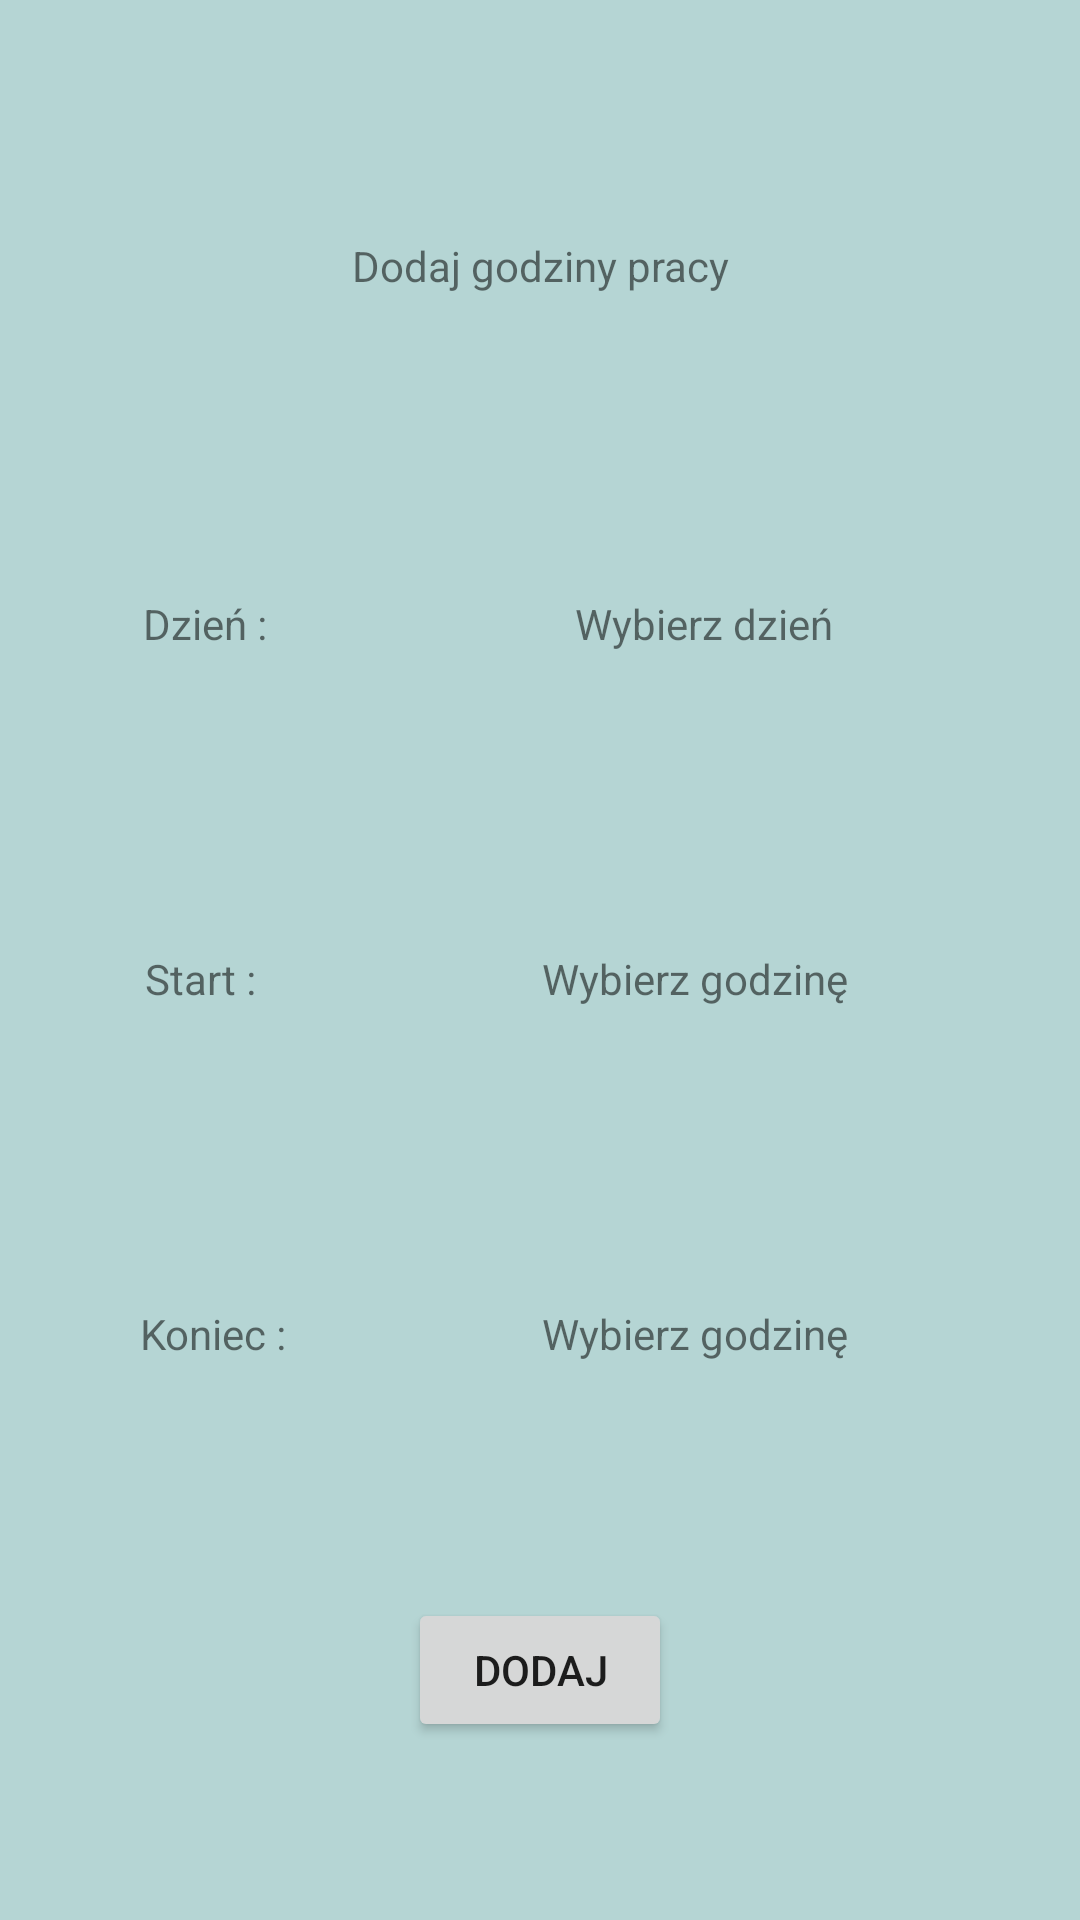

Produce the Android XML layout that renders to this screen, including the resource entries it uses.
<!-- AndroidManifest.xml: application theme Theme.ZnanyKonultant -->
<!-- res/layout/activity_consultant_add_working_hours.xml -->
<?xml version="1.0" encoding="utf-8"?>
<androidx.constraintlayout.widget.ConstraintLayout xmlns:android="http://schemas.android.com/apk/res/android"
    xmlns:app="http://schemas.android.com/apk/res-auto"
    xmlns:tools="http://schemas.android.com/tools"
    android:layout_width="match_parent"
    android:layout_height="match_parent"
    android:background="@color/background_color"
    tools:context=".consultant.workingHours.ConsultantAddWorkingHoursActivity">

    <TextView
        android:id="@+id/new_working_hours_header"
        android:layout_width="197dp"
        android:layout_height="62dp"
        android:gravity="center"
        android:text="@string/add_working_hours"
        app:layout_constraintBottom_toBottomOf="parent"
        app:layout_constraintEnd_toEndOf="parent"
        app:layout_constraintStart_toStartOf="parent"
        app:layout_constraintTop_toTopOf="parent"
        app:layout_constraintVertical_bias="0.1" />

    <TextView
        android:id="@+id/day_info"
        android:layout_width="wrap_content"
        android:layout_height="wrap_content"
        android:text="@string/day_with_colon"
        app:layout_constraintBottom_toTopOf="@+id/add"
        app:layout_constraintEnd_toEndOf="parent"
        app:layout_constraintHorizontal_bias="0.15"
        app:layout_constraintStart_toStartOf="parent"
        app:layout_constraintTop_toBottomOf="@+id/new_working_hours_header"
        app:layout_constraintVertical_bias="0.2" />

    <TextView
        android:id="@+id/day_chooser"
        android:layout_width="wrap_content"
        android:layout_height="wrap_content"
        android:onClick="showDayPickerDialog"
        android:text="@string/choose_day"
        app:layout_constraintBottom_toTopOf="@+id/add"
        app:layout_constraintEnd_toEndOf="parent"
        app:layout_constraintHorizontal_bias="0.7"
        app:layout_constraintStart_toStartOf="parent"
        app:layout_constraintTop_toBottomOf="@+id/new_working_hours_header"
        app:layout_constraintVertical_bias="0.2" />

    <TextView
        android:id="@+id/start_hour_info"
        android:layout_width="wrap_content"
        android:layout_height="wrap_content"
        android:text="@string/start_with_colon"
        app:layout_constraintBottom_toTopOf="@+id/add"
        app:layout_constraintEnd_toEndOf="parent"
        app:layout_constraintHorizontal_bias="0.15"
        app:layout_constraintStart_toStartOf="parent"
        app:layout_constraintTop_toBottomOf="@+id/new_working_hours_header"
        app:layout_constraintVertical_bias="0.5" />

    <TextView
        android:id="@+id/start_hour_chooser"
        android:layout_width="wrap_content"
        android:layout_height="wrap_content"
        android:onClick="showBeginHourPickerDialog"
        android:text="@string/choose_hour"
        app:layout_constraintBottom_toTopOf="@+id/add"
        app:layout_constraintEnd_toEndOf="parent"
        app:layout_constraintHorizontal_bias="0.7"
        app:layout_constraintStart_toStartOf="parent"
        app:layout_constraintTop_toBottomOf="@+id/new_working_hours_header"
        app:layout_constraintVertical_bias="0.5" />

    <TextView
        android:id="@+id/end_hour_info"
        android:layout_width="wrap_content"
        android:layout_height="wrap_content"
        android:text="@string/stop_with_colon"
        app:layout_constraintBottom_toTopOf="@+id/add"
        app:layout_constraintEnd_toEndOf="parent"
        app:layout_constraintHorizontal_bias="0.15"
        app:layout_constraintStart_toStartOf="parent"
        app:layout_constraintTop_toBottomOf="@+id/new_working_hours_header"
        app:layout_constraintVertical_bias="0.8" />

    <TextView
        android:id="@+id/end_hour_chooser"
        android:layout_width="wrap_content"
        android:layout_height="wrap_content"
        android:onClick="showEndHourPickerDialog"
        android:text="@string/choose_hour"
        app:layout_constraintBottom_toTopOf="@+id/add"
        app:layout_constraintEnd_toEndOf="parent"
        app:layout_constraintHorizontal_bias="0.7"
        app:layout_constraintStart_toStartOf="parent"
        app:layout_constraintTop_toBottomOf="@+id/new_working_hours_header"
        app:layout_constraintVertical_bias="0.8" />

    <Button
        android:id="@+id/add"
        android:layout_width="wrap_content"
        android:layout_height="wrap_content"
        android:onClick="save"
        android:text="@string/add"
        app:layout_constraintBottom_toBottomOf="parent"
        app:layout_constraintEnd_toEndOf="parent"
        app:layout_constraintStart_toStartOf="parent"
        app:layout_constraintTop_toTopOf="parent"
        app:layout_constraintVertical_bias="0.9" />

</androidx.constraintlayout.widget.ConstraintLayout>
<!-- resources referenced by this layout -->
<resources>
  <color name="background_color">#B5D5D4</color>
  <string name="add">Dodaj</string>
  <string name="add_working_hours">Dodaj godziny pracy</string>
  <string name="choose_day">Wybierz dzień</string>
  <string name="choose_hour">Wybierz godzinę</string>
  <string name="day_with_colon">Dzień :</string>
  <string name="start_with_colon">Start :</string>
  <string name="stop_with_colon">Koniec :</string>
  <style name="Theme.ZnanyKonultant" parent="Theme.MaterialComponents.DayNight.DarkActionBar">
          
          <item name="colorPrimary">@color/primary_color</item>
          <item name="colorPrimaryVariant">@color/primary_variant_color</item>
          <item name="colorOnPrimary">@color/white</item>
          
          <item name="colorSecondary">@color/secondary_color</item>
          <item name="colorSecondaryVariant">@color/secondary_variant_color</item>
          <item name="colorOnSecondary">@color/black</item>
          
          <item name="android:statusBarColor" tools:targetApi="l">?attr/colorPrimaryVariant</item>
          
      </style>
  <color name="primary_color">#007BFF</color>
  <color name="primary_variant_color">#0050DA</color>
  <color name="white">#FFFFFFFF</color>
  <color name="secondary_color">#32FFB8</color>
  <color name="secondary_variant_color">#FF03DAC5</color>
  <color name="black">#FF000000</color>
</resources>
